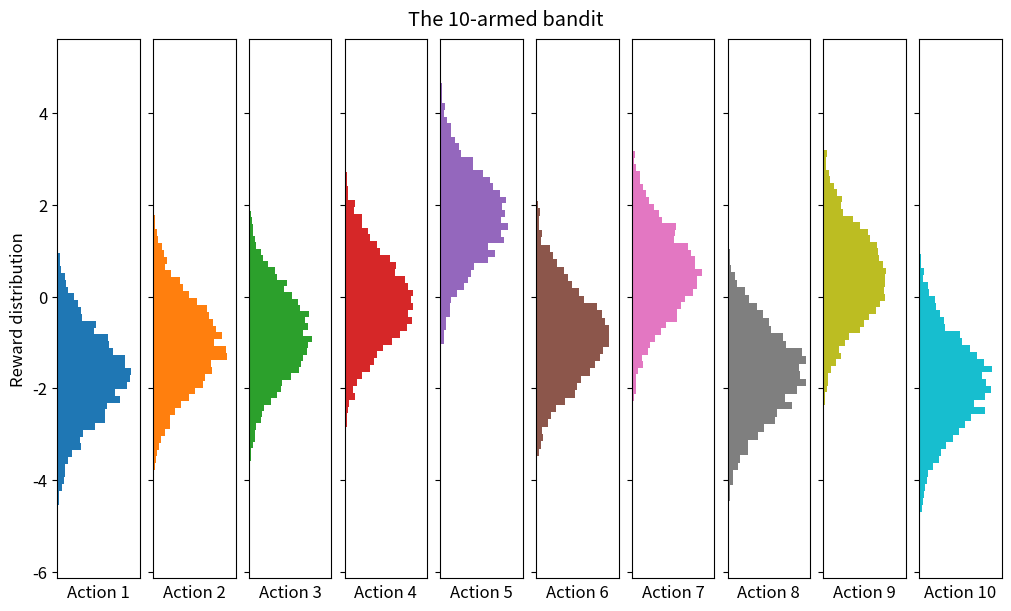

The matplotlib source for this figure: (Note: this script raises an exception after producing the figure.)

# coding: utf-8

import numpy as np
import matplotlib as mpl
import matplotlib.pyplot as plt # Required version 3.0.1 or later

mpl.rcParams["font.size"] = 12
prop_cycle = plt.rcParams['axes.prop_cycle']
colors = prop_cycle.by_key()['color']

class KArmedBandit:
    
    """
    The k-armed bandit model.
    Each action has probability p of being random, and (1 - p) of being greedy. 
    Rewards come from randomized gaussian distributions.
    """
    
    def __init__(self, k, mean=0, std=1.0):
        self.k = k
        self.reset()
        self.mean_values = np.random.normal(mean, std, size=k)
        
        # Plots reward distributions
        fig, ax = plt.subplots(1, k, figsize=(10, 6), constrained_layout=True, sharex=True, sharey=True)
        ax[0].set_ylabel("Reward distribution")
        [ax[i].hist(x=np.random.normal(loc=self.mean_values[i], size=5000), bins=50, 
                    orientation='horizontal', color=colors[i]) for i in range(k)]
        [(ax[i].set_xticks([]), ax[i].set_xlabel("Action %i" % (i+1))) for i in range(k)]
        fig.suptitle("The %i-armed bandit" % k)
        plt.show()
        fig.savefig("../img/ch2/karmedbandit_actions.png", dpi=100)
        
    
    def reset(self):
        # Resets counters and rewards
        self.avg_reward = list()
        self.Q = np.zeros(shape=(self.k,))
        self.N = np.zeros(shape=(self.k,))
        self.optimal = np.array([])
    
    def get_reward(self, action):
        # Computes the reward
        reward = np.random.normal(loc=self.mean_values[action], scale=1.0)
        
        # Updates action counts and action values
        self.N[action] += 1
        self.Q[action] = self.Q[action] + (1 / self.N[action]) * (reward - self.Q[action])
        
        # Updates the (weighted) average reward
        p = self.N / self.N.sum()
        avg_reward = (self.Q * p).sum() / p.sum()
        self.avg_reward.append(avg_reward)
    
    def rob(self, p, steps=1000):
        # Plays for a certain number of steps
        self.reset()
        t = 1
        while t <= steps:
            step = np.random.choice(["greedy", "random"], p=[1-p, p], size=1)
            if step == "greedy":
                # Break any possible ties randomly
                action = np.random.choice([a for a, x in enumerate(self.Q) if x == self.Q.max()])
            elif step == "random":
                action = np.random.choice(list(range(self.k)))
            if action == self.mean_values.argmax():
                self.optimal = np.append(self.optimal, 1)
            else:
                self.optimal = np.append(self.optimal, 0)
            self.get_reward(action)
            t += 1
            
    def rob_n_times(self, n=100, steps=1000, p=0.1, verbose=False):
        # Plays n times a certain number of steps
        for robbery in range(n):
            self.rob(p, steps)
            if robbery == 0:
                mean_Q = np.array(self.avg_reward)
                mean_O = self.optimal
            else:
                mean_Q += np.array(self.avg_reward)
                mean_O += self.optimal
        if verbose:
            fig, ax = plt.subplots(1, 1)
            ax.plot(range(steps), mean_Q)
            ax.set_xlabel("Steps"), ax.set_ylabel("Average reward")
            plt.show()
        else:
            return mean_Q / n, mean_O / n
        
if __name__ == "__main__":
    
    bandit = KArmedBandit(k=10)
    
    q0, opt0 = bandit.rob_n_times(n=2000, steps=1000, p=0.1)
    q1, opt1 = bandit.rob_n_times(n=2000, steps=1000, p=0.01)
    q2, opt2 = bandit.rob_n_times(n=2000, steps=1000, p=0.0)
    
    fig, (ax, ax1) = plt.subplots(1, 2, figsize=(12, 4), constrained_layout=True, sharex=True)

    ax.plot(q0, color="blue", label="$\epsilon = 0.10$")
    ax.plot(q1, color="red", label="$\epsilon = 0.01$")
    ax.plot(q2, color="green", label="$\epsilon = 0.00$")

    ax1.plot(100 * opt0, color="blue", label="$\epsilon = 0.10$")
    ax1.plot(100 * opt1, color="red", label="$\epsilon = 0.01$")
    ax1.plot(100 * opt2, color="green", label="$\epsilon = 0.00$")

    ax.set_xlabel("Steps"), ax1.set_xlabel("Steps")
    ax.set_ylabel("Average Reward"), ax1.set_ylabel("Optimal Action (%)")
    ax.legend()
    plt.show()
    fig.savefig("../img/ch2/karmedbandit_evaluation.png", dpi=100)